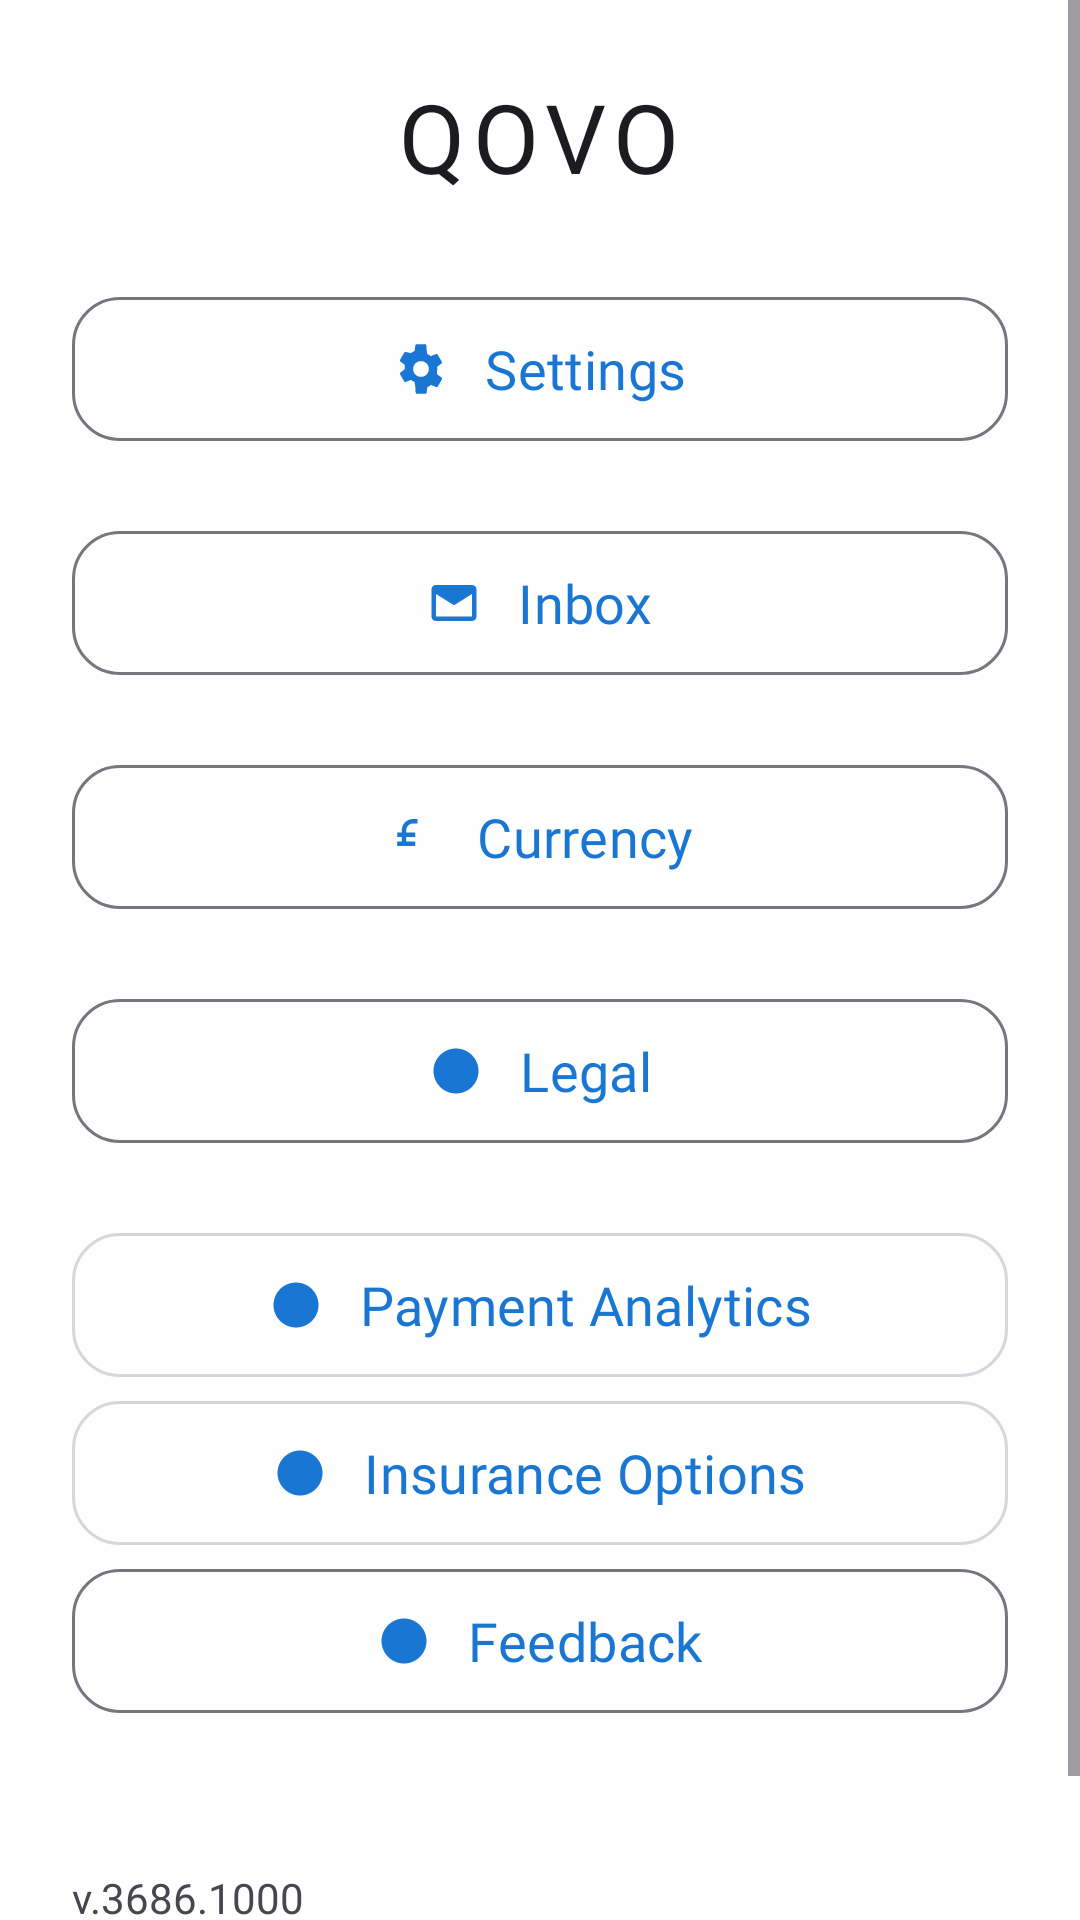

The Android layout XML behind this screen, and the referenced resources:
<!-- AndroidManifest.xml: application theme Theme.KotlinApp -->
<!-- res/layout/fragment_payment.xml -->
<?xml version="1.0" encoding="utf-8"?>
<ScrollView xmlns:android="http://schemas.android.com/apk/res/android"
    xmlns:app="http://schemas.android.com/apk/res-auto"
    xmlns:tools="http://schemas.android.com/tools"
    android:layout_width="match_parent"
    android:layout_height="match_parent"
    android:fillViewport="true"
    android:background="?attr/colorSurface"
    android:clipToPadding="false"
    android:paddingBottom="24dp">

    <LinearLayout
        android:layout_width="match_parent"
        android:layout_height="wrap_content"
        android:orientation="vertical"
        android:paddingStart="24dp"
        android:paddingEnd="24dp"
        android:paddingTop="24dp"
        android:paddingBottom="24dp">

        
        <TextView
            android:id="@+id/tvLogo"
            android:layout_width="wrap_content"
            android:layout_height="wrap_content"
            android:layout_gravity="center_horizontal"
            android:text="@string/logo_wordmark"
            android:textSize="32sp"
            android:fontFamily="@font/poppins_semibold"
            android:letterSpacing="0.08"
            android:textColor="?attr/colorOnSurface" />

        
        <View
            android:layout_width="match_parent"
            android:layout_height="28dp" />

        
        <com.google.android.material.button.MaterialButton
            android:id="@+id/btnSettings"
            style="@style/Widget.Material3.Button.OutlinedButton"
            android:layout_width="match_parent"
            android:layout_height="56dp"
            android:text="@string/settings"
            android:textSize="18sp"
            android:fontFamily="@font/poppins_semibold"
            app:cornerRadius="16dp"
            app:icon="@drawable/ic_settings"
            app:iconGravity="textStart"
            app:iconPadding="12dp"
            app:strokeColor="?attr/colorOutline" />

        
        <View
            android:layout_width="match_parent"
            android:layout_height="22dp" />

        
        <com.google.android.material.button.MaterialButton
            android:id="@+id/btnInbox"
            style="@style/Widget.Material3.Button.OutlinedButton"
            android:layout_width="match_parent"
            android:layout_height="56dp"
            android:text="@string/inbox"
            android:textSize="18sp"
            android:fontFamily="@font/poppins_semibold"
            app:cornerRadius="16dp"
            app:icon="@drawable/ic_mail"
            app:iconGravity="textStart"
            app:iconPadding="12dp"
            app:strokeColor="?attr/colorOutline" />

        <View
            android:layout_width="match_parent"
            android:layout_height="22dp" />

        
        <com.google.android.material.button.MaterialButton
            android:id="@+id/btnCurrency"
            style="@style/Widget.Material3.Button.OutlinedButton"
            android:layout_width="match_parent"
            android:layout_height="56dp"
            android:text="@string/currency"
            android:textSize="18sp"
            android:fontFamily="@font/poppins_semibold"
            app:cornerRadius="16dp"
            app:icon="@drawable/ic_currency_pound"
            app:iconGravity="textStart"
            app:iconPadding="12dp"
            app:strokeColor="?attr/colorOutline" />

        <View
            android:layout_width="match_parent"
            android:layout_height="22dp" />

        
        <com.google.android.material.button.MaterialButton
            android:id="@+id/btnLegal"
            style="@style/Widget.Material3.Button.OutlinedButton"
            android:layout_width="match_parent"
            android:layout_height="56dp"
            android:text="@string/legal"
            android:textSize="18sp"
            android:fontFamily="@font/poppins_semibold"
            app:cornerRadius="16dp"
            app:icon="@drawable/ic_info"
            app:iconGravity="textStart"
            app:iconPadding="12dp"
            app:strokeColor="?attr/colorOutline" />

        <View
            android:layout_width="match_parent"
            android:layout_height="22dp" />

        
        <com.google.android.material.button.MaterialButton
            android:id="@+id/btnPaymentAnalytics"
            style="@style/Widget.Material3.Button.OutlinedButton"
            android:layout_width="match_parent"
            android:layout_height="56dp"
            android:text="Payment Analytics"
            android:textSize="18sp"
            android:fontFamily="@font/poppins_semibold"
            app:cornerRadius="16dp"
            app:icon="@drawable/ic_info"
            app:iconGravity="textStart"
            app:iconPadding="12dp"
            app:strokeColor="#D8D6DC" />
        
        <com.google.android.material.button.MaterialButton
            android:id="@+id/btnInsurance"
            style="@style/Widget.Material3.Button.OutlinedButton"
            android:layout_width="match_parent"
            android:text="Insurance Options"
            android:layout_height="56dp"
            android:textSize="18sp"
            android:fontFamily="@font/poppins_semibold"
            app:cornerRadius="16dp"
            app:icon="@drawable/ic_info"
            app:iconGravity="textStart"
            app:iconPadding="12dp"
            app:strokeColor="#D8D6DC" />


        <com.google.android.material.button.MaterialButton
            android:id="@+id/btnFeedback"
            style="@style/Widget.Material3.Button.OutlinedButton"
            android:layout_width="match_parent"
            android:layout_height="56dp"
            android:text="Feedback"
            android:textSize="18sp"
            android:fontFamily="@font/poppins_semibold"
            app:cornerRadius="16dp"
            app:icon="@drawable/ic_info"
            app:iconGravity="textStart"
            app:iconPadding="12dp"
            app:strokeColor="?attr/colorOutline" />

        
        <View
            android:layout_width="match_parent"
            android:layout_height="48dp" />

        
        <TextView
            android:id="@+id/tvVersion"
            android:layout_width="wrap_content"
            android:layout_height="wrap_content"
            android:text="v.3686.1000"
            android:textSize="14sp"
            android:textColor="?attr/colorOnSurfaceVariant"
            android:fontFamily="@font/poppins_regular" />

    </LinearLayout>
</ScrollView>
<!-- resources referenced by this layout -->
<resources>
  <!-- drawable ic_currency_pound (drawable) -->
  <?xml version="1.0" encoding="utf-8"?>
  <vector xmlns:android="http://schemas.android.com/apk/res/android"
      android:width="24dp" android:height="24dp"
      android:viewportWidth="24" android:viewportHeight="24">
      
      <path
          android:fillColor="#FF000000"
          android:pathData="M14,4h-2c-2.76,0 -5,2.24 -5,5v1H5v2h2v2H5v2h8v-2H9v-2h4v-2H9V9c0,-1.66 1.34,-3 3,-3h2V4z"/>
  </vector>
  <!-- drawable ic_info (drawable) -->
  <?xml version="1.0" encoding="utf-8"?>
  <vector xmlns:android="http://schemas.android.com/apk/res/android"
      android:width="24dp" android:height="24dp"
      android:viewportWidth="24" android:viewportHeight="24">
      
      <path
          android:fillColor="#FF000000"
          android:pathData="M12,2C6.48,2 2,6.48 2,12s4.48,10 10,10 10,-4.48 10,-10S17.52,2 12,2z"/>
      <path
          android:fillColor="#FFFFFFFF"
          android:pathData="M11,10h2v6h-2z"/>
      <path
          android:fillColor="#FFFFFFFF"
          android:pathData="M11,7h2v2h-2z"/>
  </vector>
  <!-- drawable ic_mail (drawable) -->
  <?xml version="1.0" encoding="utf-8"?>
  <vector xmlns:android="http://schemas.android.com/apk/res/android"
      android:width="24dp" android:height="24dp"
      android:viewportWidth="24" android:viewportHeight="24">
      
      <path
          android:fillColor="#FF000000"
          android:pathData="M20,4H4C2.9,4 2,4.9 2,6v12c0,1.1 0.9,2 2,2h16c1.1,0 2,-0.9 2,-2V6c0,-1.1 -0.9,-2 -2,-2zM20,18H4V8l8,5 8,-5v10z"/>
      <path
          android:fillColor="#FF000000"
          android:pathData="M20,6l-8,5L4,6h16z"/>
  </vector>
  <string name="currency">Currency</string>
  <string name="inbox">Inbox</string>
  <string name="legal">Legal</string>
  <string name="logo_wordmark">QOVO</string>
  <string name="settings">Settings</string>
  <style name="Theme.KotlinApp" parent="Base.Theme.KotlinApp" />
  <style name="Base.Theme.KotlinApp" parent="Theme.Material3.DayNight.NoActionBar">
          
          <item name="colorPrimary">@color/primary_blue</item>
          <item name="colorOnPrimary">@color/white</item>
          <item name="colorSecondary">@color/secondary_green</item>
          <item name="colorOnSecondary">@color/white</item>
          <item name="colorError">@color/error_red</item>
          <item name="colorOnError">@color/white</item>
          <item name="colorSurface">@color/surface_light</item>
          <item name="colorOnSurface">@color/on_surface_light</item>
          <item name="colorSurfaceVariant">@color/surface_variant_light</item>
          <item name="colorOnSurfaceVariant">@color/on_surface_variant_light</item>
          <item name="colorTertiary">@color/tertiary_orange</item>
          <item name="colorOnTertiary">@color/white</item>
          <item name="colorOutline">@color/outline_light</item>
          <item name="colorOutlineVariant">@color/outline_variant_light</item>
          <item name="android:colorBackground">@color/background_light</item>
          <item name="android:textColorPrimary">@color/on_background_light</item>
      </style>
  <color name="primary_blue">#FF1976D2</color>
  <color name="white">#FFFFFFFF</color>
  <color name="secondary_green">#FF4CAF50</color>
  <color name="error_red">#FFF44336</color>
  <color name="surface_light">#FFFEFEFE</color>
  <color name="on_surface_light">#FF1C1B1F</color>
  <color name="surface_variant_light">#FFE7E0EC</color>
  <color name="on_surface_variant_light">#FF49454F</color>
  <color name="tertiary_orange">#FFFF9800</color>
  <color name="outline_light">#FF79747E</color>
  <color name="outline_variant_light">#FFCAC4D0</color>
  <color name="background_light">#FFFFFBFE</color>
  <color name="on_background_light">#FF1C1B1F</color>
</resources>
